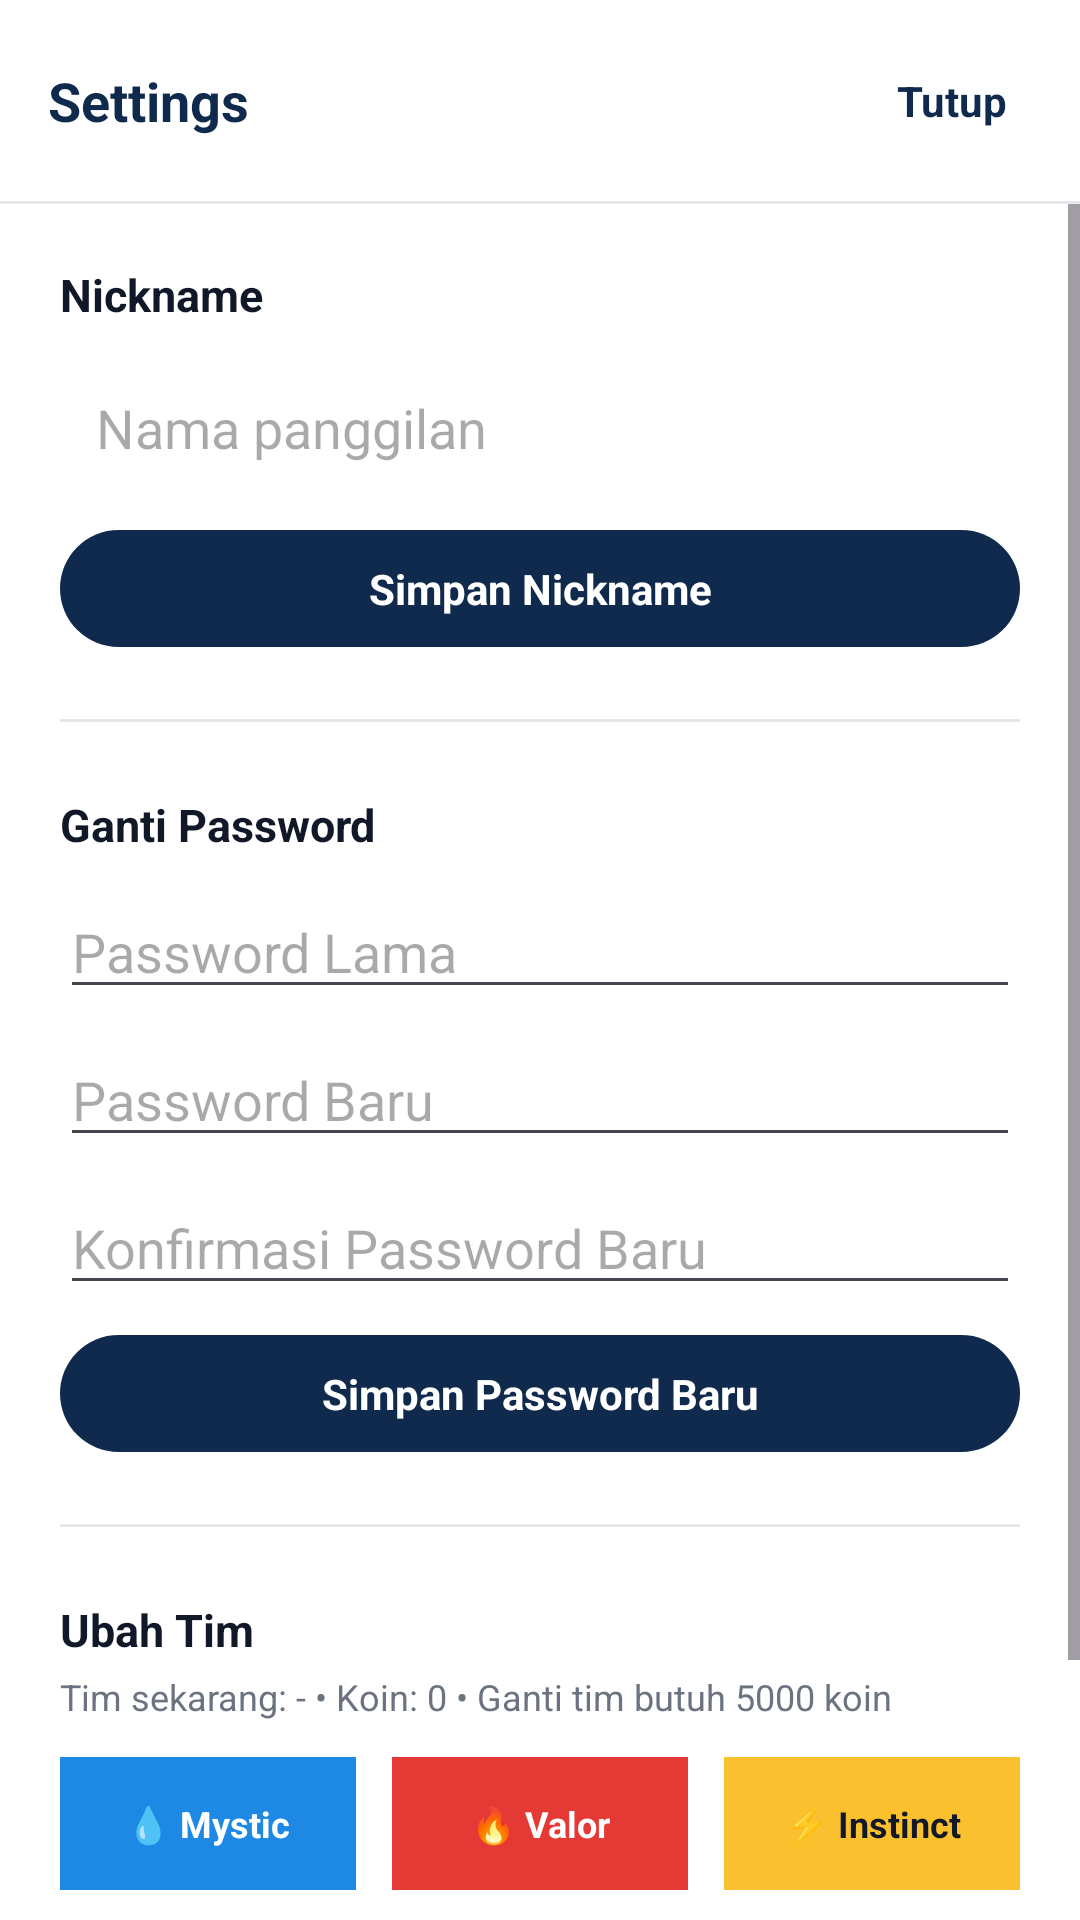

This screen was rendered from an Android layout file. Write that file and the resources it references.
<!-- AndroidManifest.xml: application theme Theme.Proyek_MDP -->
<!-- res/layout/fragment_settings_dialog.xml -->
<?xml version="1.0" encoding="utf-8"?>
<LinearLayout xmlns:android="http://schemas.android.com/apk/res/android"
    android:layout_width="match_parent"
    android:layout_height="match_parent"
    android:orientation="vertical"
    android:background="#FFFFFF">

    <LinearLayout
        android:layout_width="match_parent"
        android:layout_height="wrap_content"
        android:orientation="horizontal"
        android:gravity="center_vertical"
        android:padding="16dp">

        <TextView
            android:layout_width="0dp"
            android:layout_height="wrap_content"
            android:layout_weight="1"
            android:text="Settings"
            android:textSize="18sp"
            android:textStyle="bold"
            android:textColor="#0F2A4D" />

        <TextView
            android:id="@+id/btnCloseSettings"
            android:layout_width="wrap_content"
            android:layout_height="wrap_content"
            android:padding="8dp"
            android:text="Tutup"
            android:textColor="#0F2A4D"
            android:textStyle="bold" />
    </LinearLayout>

    <View
        android:layout_width="match_parent"
        android:layout_height="1dp"
        android:background="#E5E7EB" />

    <ScrollView
        android:layout_width="match_parent"
        android:layout_height="0dp"
        android:layout_weight="1">

        <LinearLayout
            android:layout_width="match_parent"
            android:layout_height="wrap_content"
            android:orientation="vertical"
            android:padding="20dp">

            
            <TextView
                android:layout_width="wrap_content"
                android:layout_height="wrap_content"
                android:text="Nickname"
                android:textColor="#111827"
                android:textSize="15sp"
                android:textStyle="bold" />

            <EditText
                android:id="@+id/etNickname"
                android:layout_width="match_parent"
                android:layout_height="wrap_content"
                android:layout_marginTop="10dp"
                android:background="@drawable/bg_card_border"
                android:hint="Nama panggilan"
                android:padding="12dp" />

            <TextView
                android:id="@+id/btnSaveNickname"
                android:layout_width="match_parent"
                android:layout_height="wrap_content"
                android:layout_marginTop="10dp"
                android:background="@drawable/bg_pill_navy"
                android:gravity="center"
                android:paddingVertical="10dp"
                android:text="Simpan Nickname"
                android:textColor="@android:color/white"
                android:textStyle="bold" />

            <View
                android:layout_width="match_parent"
                android:layout_height="1dp"
                android:layout_marginVertical="24dp"
                android:background="#E5E7EB" />

            
            <TextView
                android:layout_width="wrap_content"
                android:layout_height="wrap_content"
                android:text="Ganti Password"
                android:textColor="#111827"
                android:textSize="15sp"
                android:textStyle="bold" />

            <EditText
                android:id="@+id/etOldPassword"
                android:layout_width="match_parent"
                android:layout_height="wrap_content"
                android:layout_marginTop="10dp"
                android:hint="Password Lama"
                android:inputType="textPassword" />

            <EditText
                android:id="@+id/etNewPassword"
                android:layout_width="match_parent"
                android:layout_height="wrap_content"
                android:layout_marginTop="8dp"
                android:hint="Password Baru"
                android:inputType="textPassword" />

            <EditText
                android:id="@+id/etConfirmPassword"
                android:layout_width="match_parent"
                android:layout_height="wrap_content"
                android:layout_marginTop="8dp"
                android:hint="Konfirmasi Password Baru"
                android:inputType="textPassword" />

            <TextView
                android:id="@+id/btnChangePassword"
                android:layout_width="match_parent"
                android:layout_height="wrap_content"
                android:layout_marginTop="10dp"
                android:background="@drawable/bg_pill_navy"
                android:gravity="center"
                android:paddingVertical="10dp"
                android:text="Simpan Password Baru"
                android:textColor="@android:color/white"
                android:textStyle="bold" />

            <View
                android:layout_width="match_parent"
                android:layout_height="1dp"
                android:layout_marginVertical="24dp"
                android:background="#E5E7EB" />

            
            <TextView
                android:layout_width="wrap_content"
                android:layout_height="wrap_content"
                android:text="Ubah Tim"
                android:textColor="#111827"
                android:textSize="15sp"
                android:textStyle="bold" />

            <TextView
                android:id="@+id/tvCurrentTeamCoins"
                android:layout_width="match_parent"
                android:layout_height="wrap_content"
                android:layout_marginTop="4dp"
                android:text="Tim sekarang: - • Koin: 0 • Ganti tim butuh 5000 koin"
                android:textColor="#6B7280"
                android:textSize="12sp" />

            <LinearLayout
                android:layout_width="match_parent"
                android:layout_height="wrap_content"
                android:layout_marginTop="12dp"
                android:orientation="horizontal">

                <TextView
                    android:id="@+id/btnTeamMystic"
                    android:layout_width="0dp"
                    android:layout_height="wrap_content"
                    android:layout_weight="1"
                    android:layout_marginEnd="6dp"
                    android:background="#1E88E5"
                    android:gravity="center"
                    android:paddingVertical="14dp"
                    android:text="💧 Mystic"
                    android:textColor="@android:color/white"
                    android:textSize="12sp"
                    android:textStyle="bold" />

                <TextView
                    android:id="@+id/btnTeamValor"
                    android:layout_width="0dp"
                    android:layout_height="wrap_content"
                    android:layout_weight="1"
                    android:layout_marginHorizontal="6dp"
                    android:background="#E53935"
                    android:gravity="center"
                    android:paddingVertical="14dp"
                    android:text="🔥 Valor"
                    android:textColor="@android:color/white"
                    android:textSize="12sp"
                    android:textStyle="bold" />

                <TextView
                    android:id="@+id/btnTeamInstinct"
                    android:layout_width="0dp"
                    android:layout_height="wrap_content"
                    android:layout_weight="1"
                    android:layout_marginStart="6dp"
                    android:background="#FBC02D"
                    android:gravity="center"
                    android:paddingVertical="14dp"
                    android:text="⚡ Instinct"
                    android:textColor="#111827"
                    android:textSize="12sp"
                    android:textStyle="bold" />

            </LinearLayout>

            <View
                android:layout_width="match_parent"
                android:layout_height="1dp"
                android:layout_marginVertical="24dp"
                android:background="#E5E7EB" />

            <TextView
                android:id="@+id/btnLogout"
                android:layout_width="match_parent"
                android:layout_height="wrap_content"
                android:background="@drawable/bg_pill_outline_red"
                android:gravity="center"
                android:paddingVertical="12dp"
                android:text="Logout"
                android:textColor="#E53935"
                android:textStyle="bold" />

        </LinearLayout>
    </ScrollView>

</LinearLayout>
<!-- resources referenced by this layout -->
<resources>
  <!-- drawable bg_pill_navy (drawable) -->
  <?xml version="1.0" encoding="utf-8"?>
  <shape xmlns:android="http://schemas.android.com/apk/res/android">
      <solid android:color="#0F2A4D" />
      <corners android:radius="28dp" />
  </shape>
  <!-- drawable bg_pill_outline_red (drawable) -->
  <?xml version="1.0" encoding="utf-8"?>
  <shape xmlns:android="http://schemas.android.com/apk/res/android">
      <solid android:color="#FFFFFF" />
      <corners android:radius="20dp" />
      <stroke android:width="1dp" android:color="#E53935" />
  </shape>
  <style name="Theme.Proyek_MDP" parent="Base.Theme.Proyek_MDP" />
  <style name="Base.Theme.Proyek_MDP" parent="Theme.Material3.DayNight.NoActionBar">
          <item name="colorPrimary">@color/game_primary</item>
          <item name="colorPrimaryVariant">@color/game_primary_dark</item>
          <item name="colorOnPrimary">@color/white</item>
          <item name="colorSecondary">@color/game_gold</item>
          <item name="colorOnSecondary">@color/game_text_dark</item>
  
          <item name="android:windowBackground">@color/game_bg_dark</item>
          <item name="android:statusBarColor">@color/game_navy_dark</item>
          <item name="android:navigationBarColor">@color/game_bg_dark</item>
          <item name="android:windowLightStatusBar">false</item>
          <item name="android:windowLightNavigationBar" tools:targetApi="o_mr1">false</item>
      </style>
  <color name="game_primary">#E53935</color>
  <color name="game_primary_dark">#B71C1C</color>
  <color name="white">#FFFFFFFF</color>
  <color name="game_gold">#FFC107</color>
  <color name="game_text_dark">#102A43</color>
  <color name="game_bg_dark">#0E1730</color>
  <color name="game_navy_dark">#0A2445</color>
</resources>
